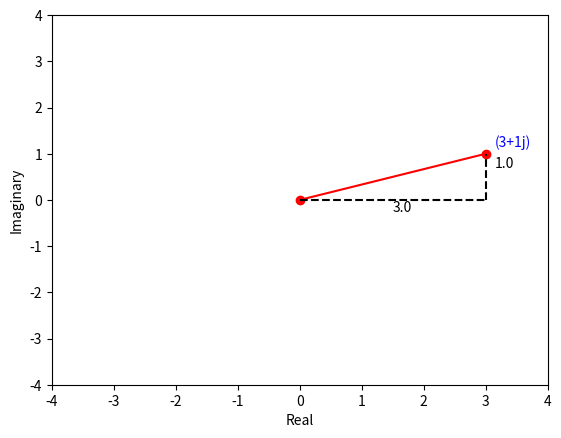
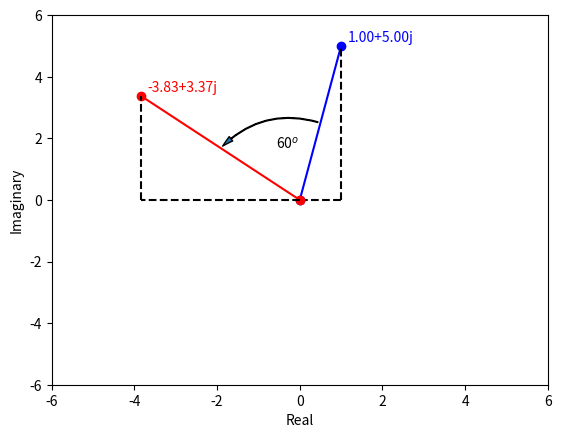

Reproduce these figures in Python, in order.
#!/usr/bin/env python
# coding: utf-8

# # Complex Numbers
# 
# Complex numbers are a rare example of more abstract mathematical ideas than can be useful practically. They are useful in a number of different mathematical fields and so have very wide implications on a number of branches of mathematics. However, in the field of computer graphics they have interesting properties which will allow us to describe rotations in a new and somewhat unexpected way. In order to perform rotations, we must understand the basic properties of complex numbers.

# In[1]:


## Libraries
import numpy as np
import math 
import matplotlib.pyplot as plt
import sympy as sym
from matplotlib.patches import FancyArrowPatch


# ## Introduction
# As seen in the lectures, complex numbers comprise of a real part and an imaginary part, with the letter "i" indicating which is which. In general a complex number is denoted as
# 
# $$
# z = A+iB,
# $$
# 
# where $A$ is the real part, $B$ is the imaginary part and $i=\sqrt{-1}$. 
# 
# To represent complex numbers in Python, there are two approaches. Python will interpret a number as complex if we append the second value in a sum with the letter j (j is a more common letter in engineering to represent the square-root of -1; i is used, for example, to represent electric current in physics equations): 

# In[2]:


z1 = 1 + 2j
z2 = -2 - 2j


# ## Basic arithmetic operations
# 
# When we add or subtract complex numbers, we must add or subtract the real parts and imaginary components separately:
# 
# $$
# (A+iB)+(C+iD)=(A+C)+i(B+D).
# $$
# 
# Python understands this too:

# In[3]:


print("z1+z2=",z1+z2)
print("z1-z2=",z1-z2)


# When we multiply complex numbers, we create a product of four terms:
# 
# $$
# \begin{align}
# (A+iB)⋅(C+iD)&=A \cdot C+iB\cdot C+A\cdot iD+iB\cdot iD, \\
# &=AC+i(BC+AD)+i^2BD=(AC-BD)+i(BC+AD).
# \end{align}
# $$
# The result is also a complex number, with the real part given as the addition of two of the pairs, and the complex part given by adding the remaining two.
# 
# The key thing here is knowing how to treat $i$. We need to remember that when two imaginary numbers multiply, we need to take account of $i^2={\sqrt{-1}}^2=-1$. Python also knows that this is the case.
# 
# For example:
# $$
# \begin{align}
# (1+2i)⋅(-2-2i)&=1 \cdot -2+2i\cdot -2+1\cdot -2i+2i\cdot -2i. \\
# &=-2+i(-4-2)-4i^2=(-2+4)-6i=2-6i
# \end{align}
# $$
# 
# Let's check using Python:

# In[4]:


print("z1*z2=",z1*z2)


# If we want to do some more advanced things with complex numbers in Python, we should use the "complex" datatype. This tells Python that we are serious about complex numbers and allows us access to more useful mathematical operations related to complex numbers. One example is the ability to immediately tell us what the conjugate of any given complex number is. 
# 
# From the lectures, we learned that the conjugate of a complex number, $\bar{z}$, has an imaginary component of opposite sign:
# 
# $$
# z=A+iB,\\
# \bar{z}=A-iB.
# $$
# 

# In[5]:


z3 = complex(3.,1.)
print("z3= ",z3)
print("conj(z3)=",z3.conjugate())


# Remember too that any complex number multiplied by it's conjugate must entirely be real (the two imaginary products cancel, while the $i^2$ term becomes real).

# In[6]:


print("z3*conj(z3) = ",z3*z3.conjugate())


# ## Complex number division
# 
# The complex conjugate is really useful for dividing complex numbers. We can eliminate the presence of a complex term in the denominator by multiplying it by it's conjugate; to balance this, we also multiply the numerator by the complex conjugate of the denominator.
# 
# In the lectures we saw how this worked for a general complex number division:
# 
# $$
# \frac{a+ib}{c+id}=\frac{(a+ib)(c-id)}{(c+id)(c-id)}=\frac{ac+i(bd)-i(ad)-i^2(bd)}{c^2+i(dc)-i(cd)-i^2(d^2)}=\frac{(ac+bd)+i(bc-ad)}{c^2+d^2}
# $$
# 
# noting that in this example the conjugate of $z=c-id$ is $\bar{z}=c+id$.
# 
# We can confirm this approach by having Python carry out a complex division using the division operator, then carrying out the same calculation using the steps seen in lectures:

# In[7]:


print("z2/z3=",z2/z3)
numerator = z2*z3.conjugate()
denominator = z3*z3.conjugate()
print("ans=", numerator, "/", denominator, "=", numerator/denominator)


# ## Visualising complex numbers
# One way to visualise complex numbers is to use the Argand diagram. In this diagram we plot the real component of the complex number as the $x$-coordinate, and the imaginary component as the $y$-coordinate.
# 
# To show this, we'll define a function called "argand". The argument of this function is a complex number. Our function will return the location of this complex number on the Argand diagram, highlighting the $x$- and $y$-components:

# In[8]:


def argand(a):
    """Function to create an argand diagram for a complex number a.
  """
    for x in range(len(a)):
        plt.plot([0,a[x].real],[0,a[x].imag],'ro-',label='python')
        plt.text(a[x].real+0.15, a[x].imag+0.15, a[x], c='blue')
        plt.plot([a[x].real,a[x].real],[0,a[x].imag],'k--',label='python')
        plt.text(a[x].real+0.15, 0.5*a[x].imag+0.2, a[x].imag, c='k')
        plt.plot([0,a[x].real],[0,0],'k--',label='python')
        plt.text(0.5*a[x].real, -0.25, a[x].real, c='k')
    limit=np.max(np.ceil(np.absolute(a))) # set limits for axis
    plt.xlim((-limit,limit))
    plt.ylim((-limit,limit))
    plt.ylabel('Imaginary')
    plt.xlabel('Real')
    plt.show()


# Lets see what happens if we test this with one of our earlier complex numbers:

# In[9]:


argand([z3])


# You can see from the plot that the complex number $3+1j$ is represented by travelling $3$ along in $x$ and $1$ up in $y$. This form of complex number is sometimes known as "Cartesian form". One can alternatively express complex numbers in polar form, or "modulus and argument" form. For a complex number $z=A+iB$:
# 
# 
# *   The modulus of a complex number is the size of the line linking the Cartesian position and the origin, and is calculated as $|z|=\sqrt{A^2+B^2}$.
# *   The argument of a complex number is the angle subtended between the line linking the complex number and the origin, and the positive real axis. 
# 
# The argument, $\theta$, is calculated according to 
# 
# $$
# \theta=\tan^{-1}{\left(\frac{|B|}{|A|}\right)},
# $$ 
# 
# when located in the positive $x$ and positive $y$ part of the diagram. If either $B$ or $A$ is positive one must add/subtract in order to form the argument of the complex number relative to the positive real axis.
# 
# Most of the angle calculation methods baked into Python already take account of this, using the *atan2* function, or the *angle* command from numpy:
# 
# 
# 
# 
# 
# 
# 
# 
# 

# In[10]:


argz3 = np.arctan2(z3.imag, z3.real)
print(math.degrees(argz3))
print(np.angle(z3, deg=True))
print(np.angle(complex(-1,2), deg=True))


# *atan2* is a fairly common function in several computer languages: you can find more information about it through e.g. Google and other search engines. The numpy command *angle* can handle complex datatypes as input, which can save use some effort compared to *atan2*:

# In[11]:


print(np.angle(0+1j,deg=True))


# ## Cmath
# Python has an explicit package solely for manipulating complex numbers, called *cmath*. It goes far beyond our needs (complex numbers are an entire interesting branch of mathematics with wide-ranging implications and applications). Some of the more basic functions can be useful however: *cmath* can quickly and directly convert to/from polar form, for example using the *polar* command:

# In[12]:


#import cmath for complex number operations
import cmath

#find the polar coordinates of complex number
print(cmath.polar(2 + 3j))
print(cmath.polar(1 + 5j))


# ## Rotations with Complex Numbers
# 
# We now have a relatively clear idea of some of the most useful properties of complex numbers. We will need these concepts to understand longer forms of complex numbers called "Quaternions", which are commonly used to rotate objects in 3D space.
# 
# As a sneak peak of what we might expect from quaternions, we can also use complex numbers to rotate objects in 2D. The content of this section is strictly for information, and will not be examined upon. In the lectures we illustrated this idea with an example:
# 
# ### Lecture example: rotate a position using complex numbers
# **Rotate the coordinates $(1,5)$ by $60^o$ counterclockwise about the origin using complex numbers.**
# 

# Our first step is to express the coordinate as a complex number:

# In[13]:


zp = complex(1.,5.)


# Next we must also express the rotation as a complex number. The modulus of the complex number must be one. 

# In[14]:


theta = 60
zr = complex(np.cos(np.radians(theta)),np.sin(np.radians(theta)))


# To carry out the rotation, we multiply both complex numbers together, with the rotation acting to the left of coordinate:

# In[15]:


image = zr*zp
imstr="{:.2f}+{:.2f}j".format(image.real,image.imag)
print(imstr) 


# In[16]:


hp = np.array([1, 5, 1])
R_theta = np.matrix([[np.cos(math.radians(theta)), np.sin(math.radians(theta)), 0], 
                     [-np.sin(math.radians(theta)), np.cos(math.radians(theta)), 0], 
                     [0, 0, 1]]) 
rp = hp.transpose()*R_theta
rmstr="({:.2f},{:.2f})".format(rp[0,0], rp[0,1])
print("achieved with matrix transforms: ", rmstr)
lstr="({:.2f},{:.2f})".format(0.5*(1.-5.*np.sqrt(3)), 0.5*(np.sqrt(3)+5.))
print("lectures stated im= ", lstr) 


# In[17]:


fig = plt.figure()
ax = fig.add_subplot(111)
ax.plot([0,zp.real],[0,zp.imag],'bo-',label='python')
zpstr="{:.2f}+{:.2f}j".format(zp.real,zp.imag)
ax.text(zp.real+0.15, zp.imag+0.15, zpstr, c='blue')
ax.plot([zp.real,zp.real],[0,zp.imag],'k--',label='python')
ax.plot([0,zp.real],[0,0],'k--',label='python')
ax.plot([0,image.real],[0,image.imag],'ro-',label='python')
imstring="{:.2f}+{:.2f}j".format(image.real,image.imag)
ax.text(image.real+0.15, image.imag+0.15, imstr, c='red')
ax.plot([image.real,image.real],[0,image.imag],'k--',label='python')
ax.plot([0,image.real],[0,0],'k--',label='python')
limit=np.max(np.ceil(np.absolute(image))) # set limits for axis
style="Simple,tail_width=0.5,head_width=4,head_length=8"
kw = dict(arrowstyle=style)
a1 = FancyArrowPatch((0.5*zp.real, 0.5*zp.imag), (0.5*image.real, 0.5*image.imag),connectionstyle="arc3,rad=0.3", **kw)
ax.add_patch(a1)
ax.axis(xmin=-limit,xmax=limit, ymin=-limit,ymax=limit)
angstring="{}$^o$".format(theta)
ax.text(0.2*(zp.real+image.real), 0.2*(zp.imag+image.imag),angstring, c='black')
ax.set_ylabel('Imaginary')
ax.set_xlabel('Real')
plt.show()


# Thus we have confirmed the process: converting a 2D position to a complex number and multiplying it by a complex number representing the rotation achieves the *same* image location as carrying out a 2D graphics transformation!
# 
# To achieve the same result in three dimensions, we have to use quaternions (as we will see shortly!).. 

# ## Over to you!
# These examples are one way that we can use Python to illustrate some of our methods taught in lectures.
# 
# Can you confirm some of the tutorial question solutions using Python? Can you plot these on the Argand diagram, or evaluate them in polar form? Can you pick a different position and perform a rotation to satisfy yourself that complex numbers and graphics transformations can achieve identical results..?

# In[17]:
